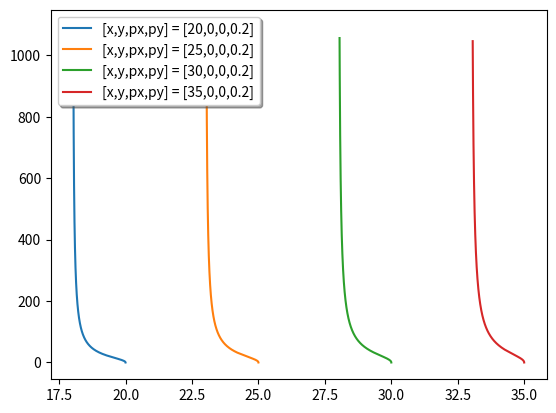

Write Python code to recreate this figure.
#
# CS-Problem: 33
# Author: Daniel Wechsler
#

from scipy.integrate import odeint
import numpy as np
import matplotlib.pyplot as plt
from numpy import exp,arange
import math


#
# Evolution according to equation 8.53
#
def blackhole (X, t) :
    x   = X[0]
    y   = X[1]
    px  = X[2]
    py  = X[3]

    r   = math.sqrt(math.pow(x,2) + math.pow(y,2))
    # Derivatives with respect to px, py, x, y 
    dpx = px-(2*x*(py*y+px*x)/math.pow(r,3))
    dpy = py-(2*y*(py*y+px*x)/math.pow(r,3))
    dx  = -2*px*(py*y+px*x)/math.pow(r,3)
    dy  = -2*py*(py*y+px*x)/math.pow(r,3)

    return [dpx,dpy,-dx,-dy]
   
t = np.linspace(0, 5000, 1000)

# Plot some trajectories from different initial conditions

i   = [20,0,0,0.2]
PQ  = odeint(blackhole, i, t)
plt.plot(PQ[:,0], PQ[:,1], label="[x,y,px,py] = [20,0,0,0.2]")


i   = [25,0,0,0.2]
PQ  = odeint(blackhole, i, t)
plt.plot(PQ[:,0], PQ[:,1], label="[x,y,px,py] = [25,0,0,0.2]")

i   = [30,0,0,0.2]
PQ  = odeint(blackhole, i, t)
plt.plot(PQ[:,0], PQ[:,1], label="[x,y,px,py] = [30,0,0,0.2]")


i   = [35,0,0,0.2]
PQ  = odeint(blackhole, i, t)
plt.plot(PQ[:,0], PQ[:,1], label="[x,y,px,py] = [35,0,0,0.2]")
legend = plt.legend(loc='upper left', shadow=True)
plt.show();

